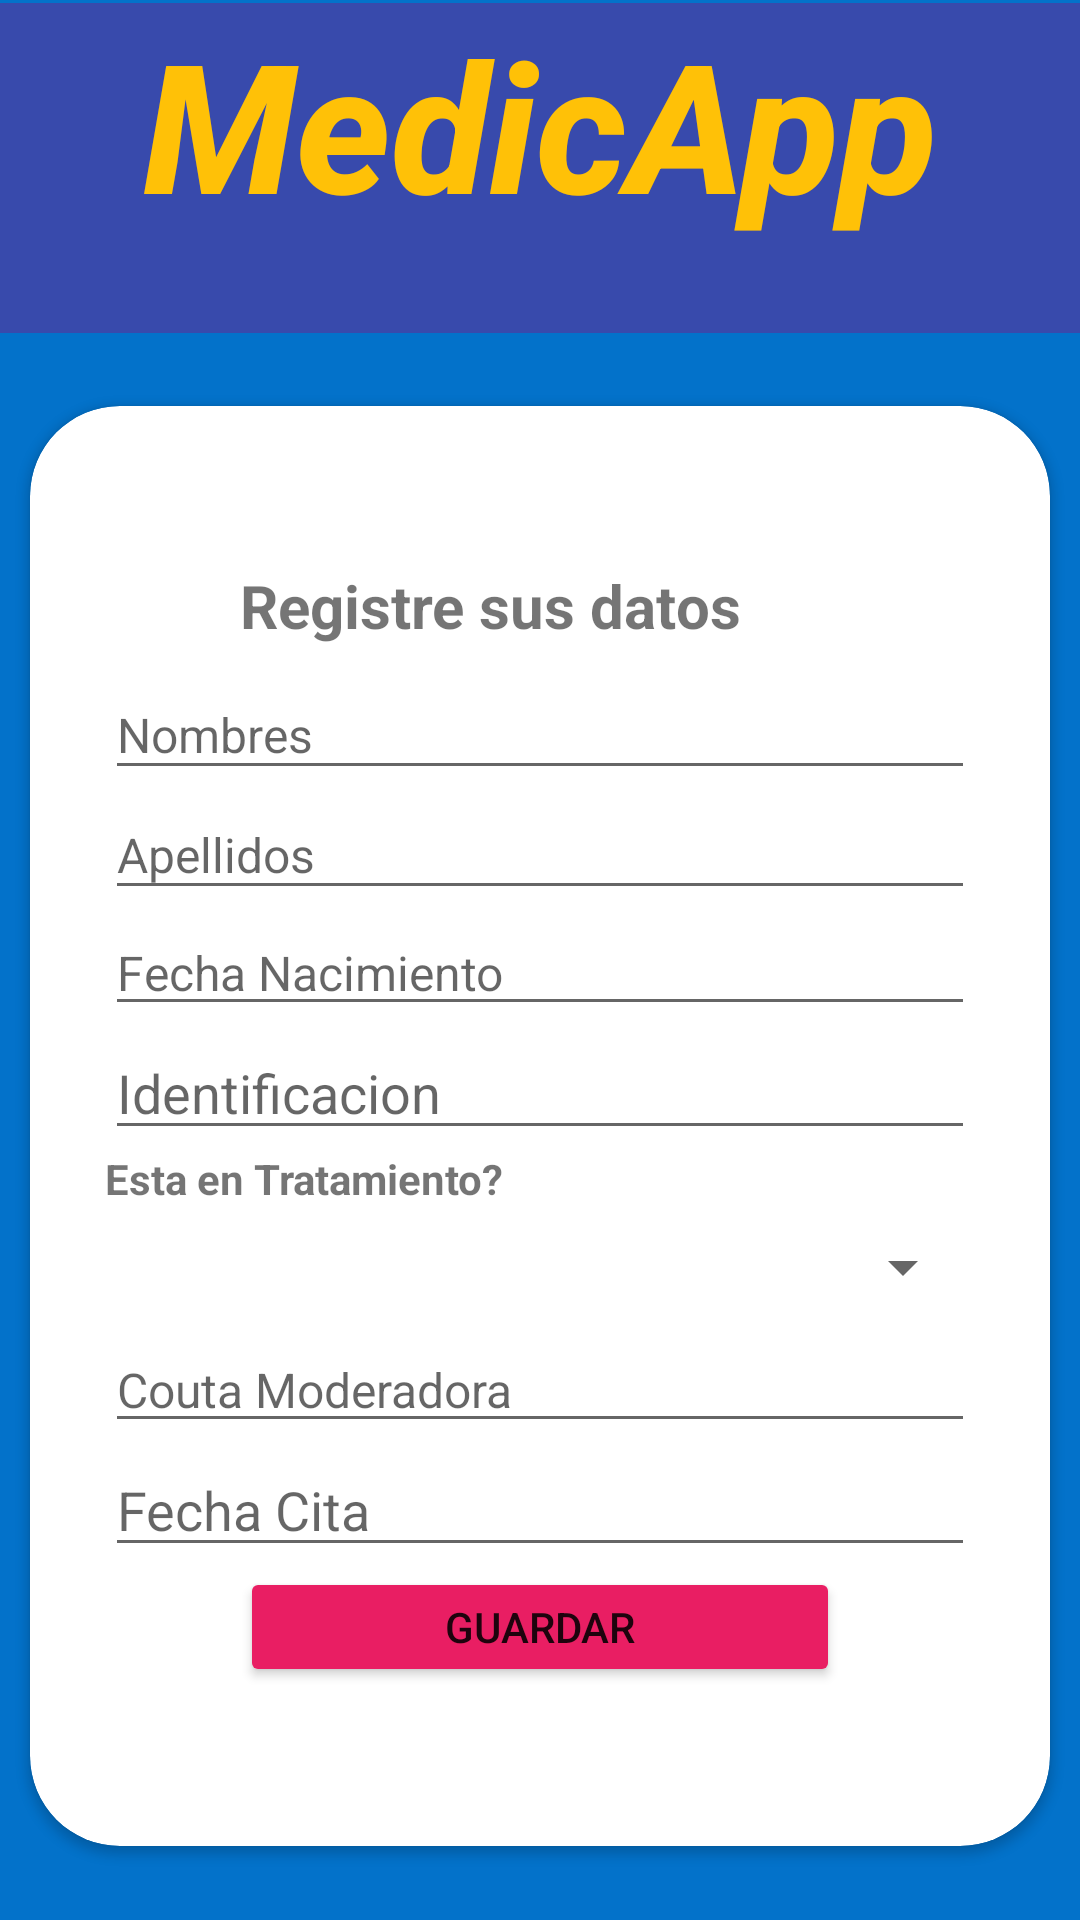

The Android layout XML behind this screen, and the referenced resources:
<!-- AndroidManifest.xml: application theme Theme.MedicoAppFirebase -->
<!-- res/layout/activity_registro_paciente.xml -->
<?xml version="1.0" encoding="utf-8"?>
<androidx.constraintlayout.widget.ConstraintLayout xmlns:android="http://schemas.android.com/apk/res/android"
    xmlns:app="http://schemas.android.com/apk/res-auto"
    xmlns:tools="http://schemas.android.com/tools"
    android:layout_width="match_parent"
    android:layout_height="match_parent"
    tools:context=".RegistroPacienteActivity">

    <LinearLayout
        android:id="@+id/linearLayout2"
        android:layout_width="match_parent"
        android:layout_height="match_parent"
        android:background="#0372CA"
        android:orientation="vertical"
        app:layout_constraintBottom_toBottomOf="parent"
        app:layout_constraintEnd_toEndOf="parent"
        app:layout_constraintStart_toStartOf="parent"
        app:layout_constraintTop_toTopOf="parent">

        <TextView
            android:id="@+id/textView"
            android:layout_width="match_parent"
            android:layout_height="110dp"
            android:layout_marginTop="1dp"
            android:background="#384AAC"
            android:fontFamily="sans-serif-medium"
            android:lineSpacingExtra="34sp"
            android:text="MedicApp"
            android:textAlignment="center"
            android:textAllCaps="false"
            android:textAppearance="@style/TextAppearance.AppCompat.Body1"
            android:textColor="#FFC107"
            android:textSize="60dp"
            android:textStyle="bold|italic"
            android:typeface="normal" />

        <LinearLayout
            android:layout_width="match_parent"
            android:layout_height="match_parent"
            android:layout_marginEnd="0dp"
            android:layout_marginRight="0dp"
            android:gravity="center"
            android:orientation="vertical"
            app:layout_constraintBottom_toBottomOf="parent"
            app:layout_constraintEnd_toEndOf="parent"
            app:layout_constraintStart_toStartOf="parent"
            app:layout_constraintTop_toBottomOf="@+id/textView">


            <androidx.cardview.widget.CardView
                android:id="@+id/card_registro_paciente"
                android:layout_width="340dp"
                android:layout_height="480dp"
                app:cardCornerRadius="30dp">

                <LinearLayout
                    android:layout_width="match_parent"
                    android:layout_height="match_parent"
                    android:gravity="center"
                    android:orientation="vertical">

                    <TextView
                        android:layout_width="200dp"
                        android:layout_height="35dp"
                        android:text="Registre sus datos"
                        android:textSize="20dp"
                        android:textStyle="bold" />

                    <EditText
                        android:id="@+id/nombre_txt"
                        android:layout_width="290dp"
                        android:layout_height="40dp"
                        android:hint="Nombres"
                        android:textSize="16dp" />

                    <EditText
                        android:id="@+id/apellido_txt"
                        android:layout_width="290dp"
                        android:layout_height="40dp"
                        android:hint="Apellidos"
                        android:textSize="16dp" />


                    <EditText
                        android:id="@+id/fecha_nacimiento_txt"
                        android:layout_width="290dp"
                        android:layout_height="wrap_content"
                        android:ems="10"
                        android:hint="Fecha Nacimiento"
                        android:inputType="date"
                        android:textSize="16dp" />

                    <EditText
                        android:id="@+id/identificacion_txt"
                        android:layout_width="290dp"
                        android:layout_height="wrap_content"
                        android:ems="10"
                        android:hint="Identificacion"
                        android:inputType="number|textPersonName" />

                    <TextView
                        android:id="@+id/textView4"
                        android:layout_width="290dp"
                        android:layout_height="wrap_content"
                        android:text="Esta en Tratamiento?"
                        android:textStyle="bold" />

                    <Spinner
                        android:id="@+id/spinner_si_no"
                        android:layout_width="290dp"
                        android:layout_height="40dp"
                        android:autofillHints="Esta en Tratamiento?" />

                    <EditText
                        android:id="@+id/couta_moderadora_txt"
                        android:layout_width="290dp"
                        android:layout_height="wrap_content"
                        android:ems="10"
                        android:hint="Couta Moderadora"
                        android:inputType="number"
                        android:textSize="16dp" />

                    <EditText
                        android:id="@+id/fecha_cita_txt"
                        android:layout_width="290dp"
                        android:layout_height="wrap_content"
                        android:ems="10"
                        android:hint="Fecha Cita"
                        android:inputType="date|time" />

                    <Button
                        android:id="@+id/btn_guardar_paciente"
                        android:layout_width="200dp"
                        android:layout_height="40dp"
                        android:backgroundTint="#E91E63"
                        android:text="Guardar"
                        app:cornerRadius="30dp" />

                </LinearLayout>

            </androidx.cardview.widget.CardView>
        </LinearLayout>

    </LinearLayout>

</androidx.constraintlayout.widget.ConstraintLayout>
<!-- resources referenced by this layout -->
<resources>
  <style name="Theme.MedicoAppFirebase" parent="Theme.MaterialComponents.DayNight.NoActionBar">
          
          <item name="colorPrimary">@color/purple_500</item>
          <item name="colorPrimaryVariant">@color/purple_700</item>
          <item name="colorOnPrimary">@color/white</item>
          
          <item name="colorSecondary">@color/teal_200</item>
          <item name="colorSecondaryVariant">@color/teal_700</item>
          <item name="colorOnSecondary">@color/black</item>
          
          <item name="android:statusBarColor" tools:targetApi="l">?attr/colorPrimaryVariant</item>
          
      </style>
  <!-- not gathered from this repository: default colours our renderer supplied (Android Studio template values) -->
  <color name="purple_500">#FF6200EE</color>
  <color name="purple_700">#FF3700B3</color>
  <color name="teal_200">#FF03DAC5</color>
  <color name="teal_700">#FF018786</color>
  <color name="black">#FF000000</color>
  <color name="white">#FFFFFFFF</color>
</resources>
